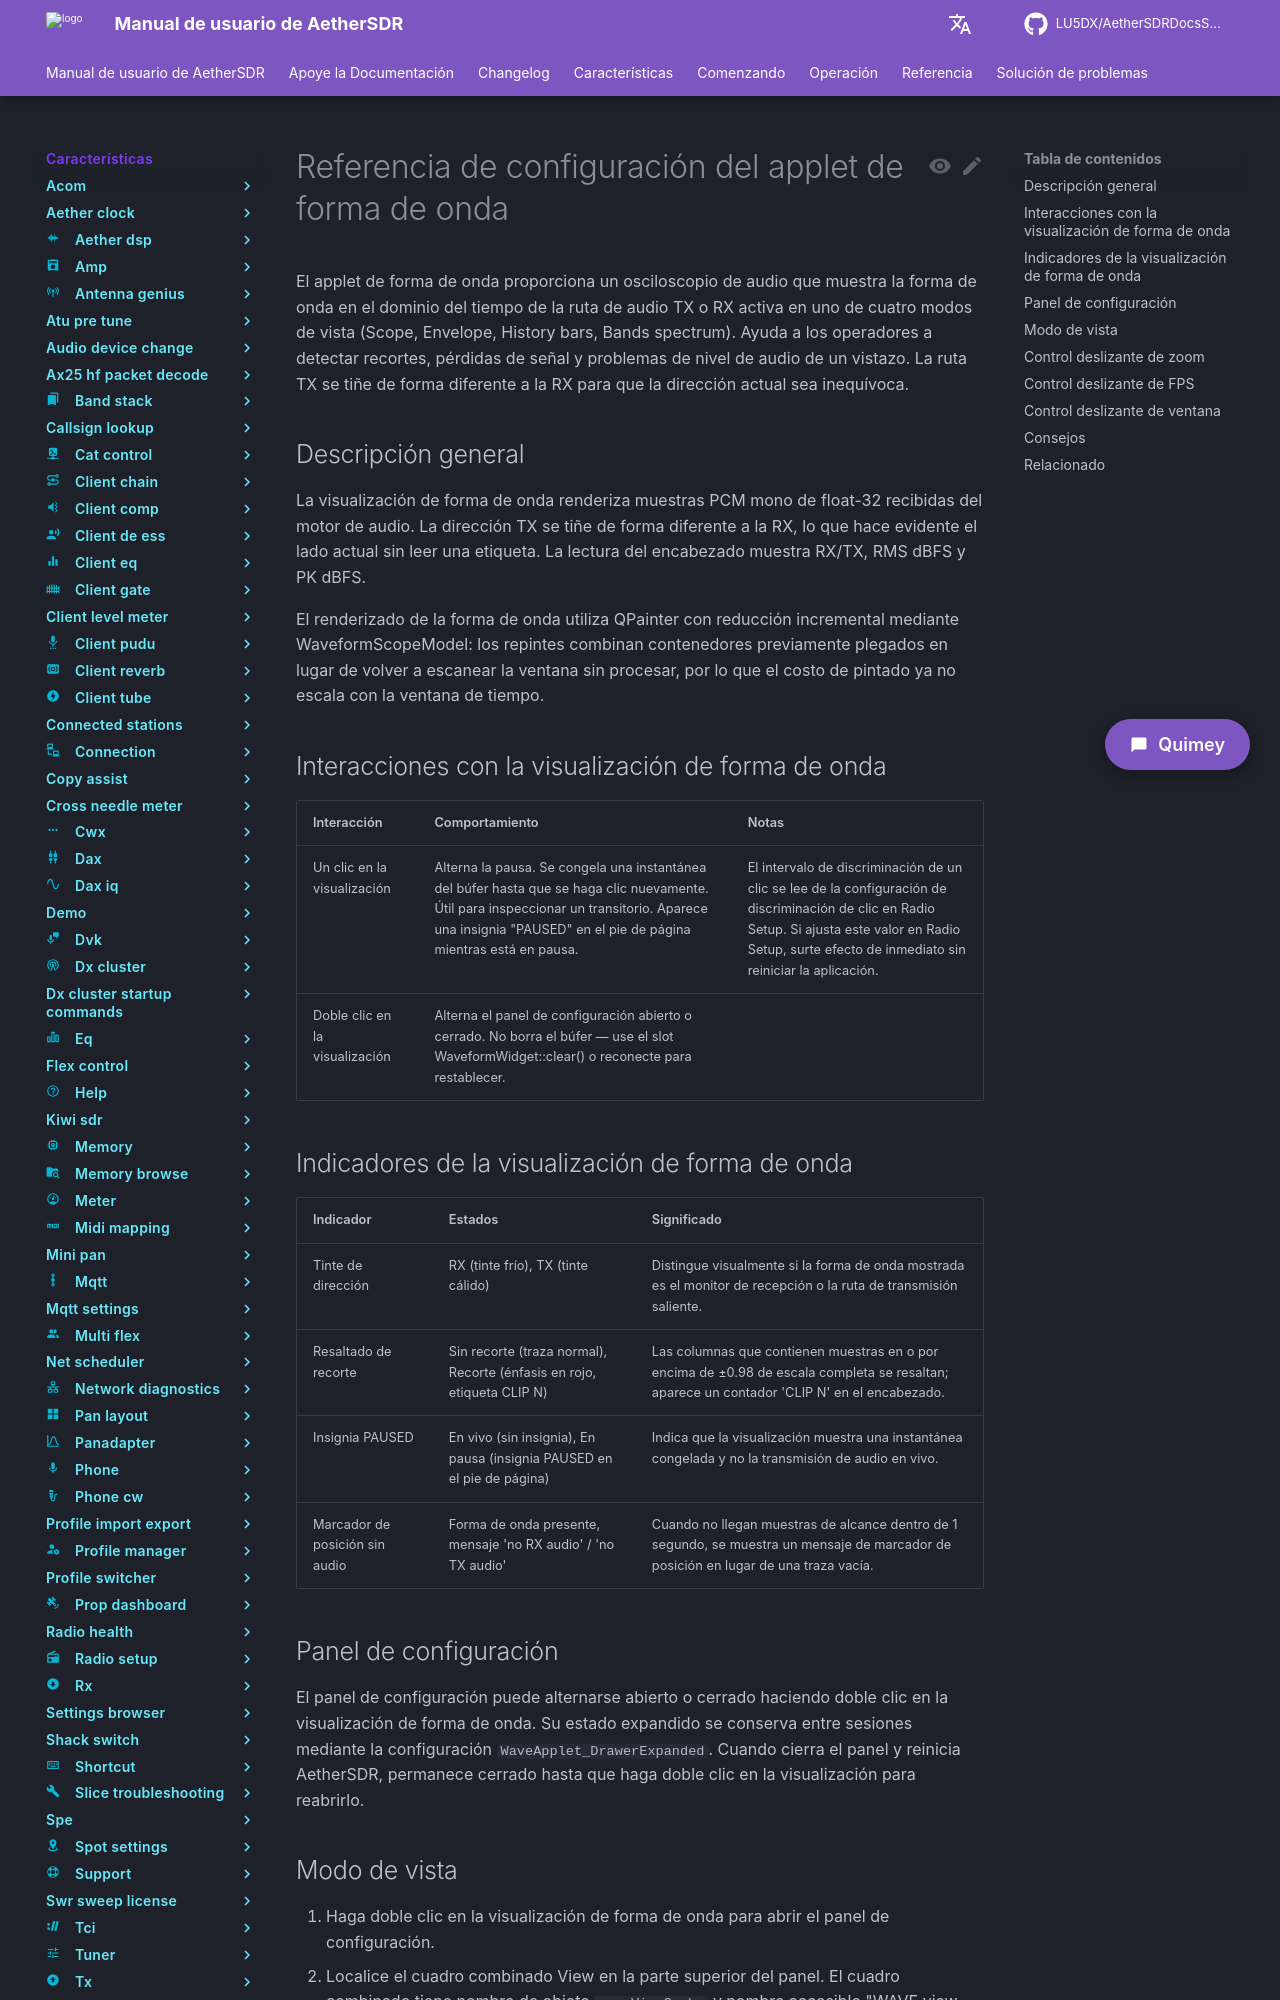

repository: LU5DX/AetherSDRDocsSpanish · page: 26.8.4/features/wave/set-the-waveform-refresh-rate-to-reduce-cpu-load/index.html · generator: mkdocs

# Referencia de configuración del applet de forma de onda

El applet de forma de onda proporciona un osciloscopio de audio que muestra la forma de onda en el dominio del tiempo de la ruta de audio TX o RX activa en uno de cuatro modos de vista (Scope, Envelope, History bars, Bands spectrum). Ayuda a los operadores a detectar recortes, pérdidas de señal y problemas de nivel de audio de un vistazo. La ruta TX se tiñe de forma diferente a la RX para que la dirección actual sea inequívoca.

## Descripción general

La visualización de forma de onda renderiza muestras PCM mono de float-32 recibidas del motor de audio. La dirección TX se tiñe de forma diferente a la RX, lo que hace evidente el lado actual sin leer una etiqueta. La lectura del encabezado muestra RX/TX, RMS dBFS y PK dBFS.

El renderizado de la forma de onda utiliza QPainter con reducción incremental mediante WaveformScopeModel: los repintes combinan contenedores previamente plegados en lugar de volver a escanear la ventana sin procesar, por lo que el costo de pintado ya no escala con la ventana de tiempo.

## Interacciones con la visualización de forma de onda

| Interacción | Comportamiento | Notas |
|---|---|---|
| Un clic en la visualización | Alterna la pausa. Se congela una instantánea del búfer hasta que se haga clic nuevamente. Útil para inspeccionar un transitorio. Aparece una insignia "PAUSED" en el pie de página mientras está en pausa. | El intervalo de discriminación de un clic se lee de la configuración de discriminación de clic en Radio Setup. Si ajusta este valor en Radio Setup, surte efecto de inmediato sin reiniciar la aplicación. |
| Doble clic en la visualización | Alterna el panel de configuración abierto o cerrado. No borra el búfer — use el slot WaveformWidget::clear() o reconecte para restablecer. | |

## Indicadores de la visualización de forma de onda

| Indicador | Estados | Significado |
|---|---|---|
| Tinte de dirección | RX (tinte frío), TX (tinte cálido) | Distingue visualmente si la forma de onda mostrada es el monitor de recepción o la ruta de transmisión saliente. |
| Resaltado de recorte | Sin recorte (traza normal), Recorte (énfasis en rojo, etiqueta CLIP N) | Las columnas que contienen muestras en o por encima de ±0.98 de escala completa se resaltan; aparece un contador 'CLIP N' en el encabezado. |
| Insignia PAUSED | En vivo (sin insignia), En pausa (insignia PAUSED en el pie de página) | Indica que la visualización muestra una instantánea congelada y no la transmisión de audio en vivo. |
| Marcador de posición sin audio | Forma de onda presente, mensaje 'no RX audio' / 'no TX audio' | Cuando no llegan muestras de alcance dentro de 1 segundo, se muestra un mensaje de marcador de posición en lugar de una traza vacía. |

## Panel de configuración

El panel de configuración puede alternarse abierto o cerrado haciendo doble clic en la visualización de forma de onda. Su estado expandido se conserva entre sesiones mediante la configuración `WaveApplet_DrawerExpanded`. Cuando cierra el panel y reinicia AetherSDR, permanece cerrado hasta que haga doble clic en la visualización para reabrirlo.
